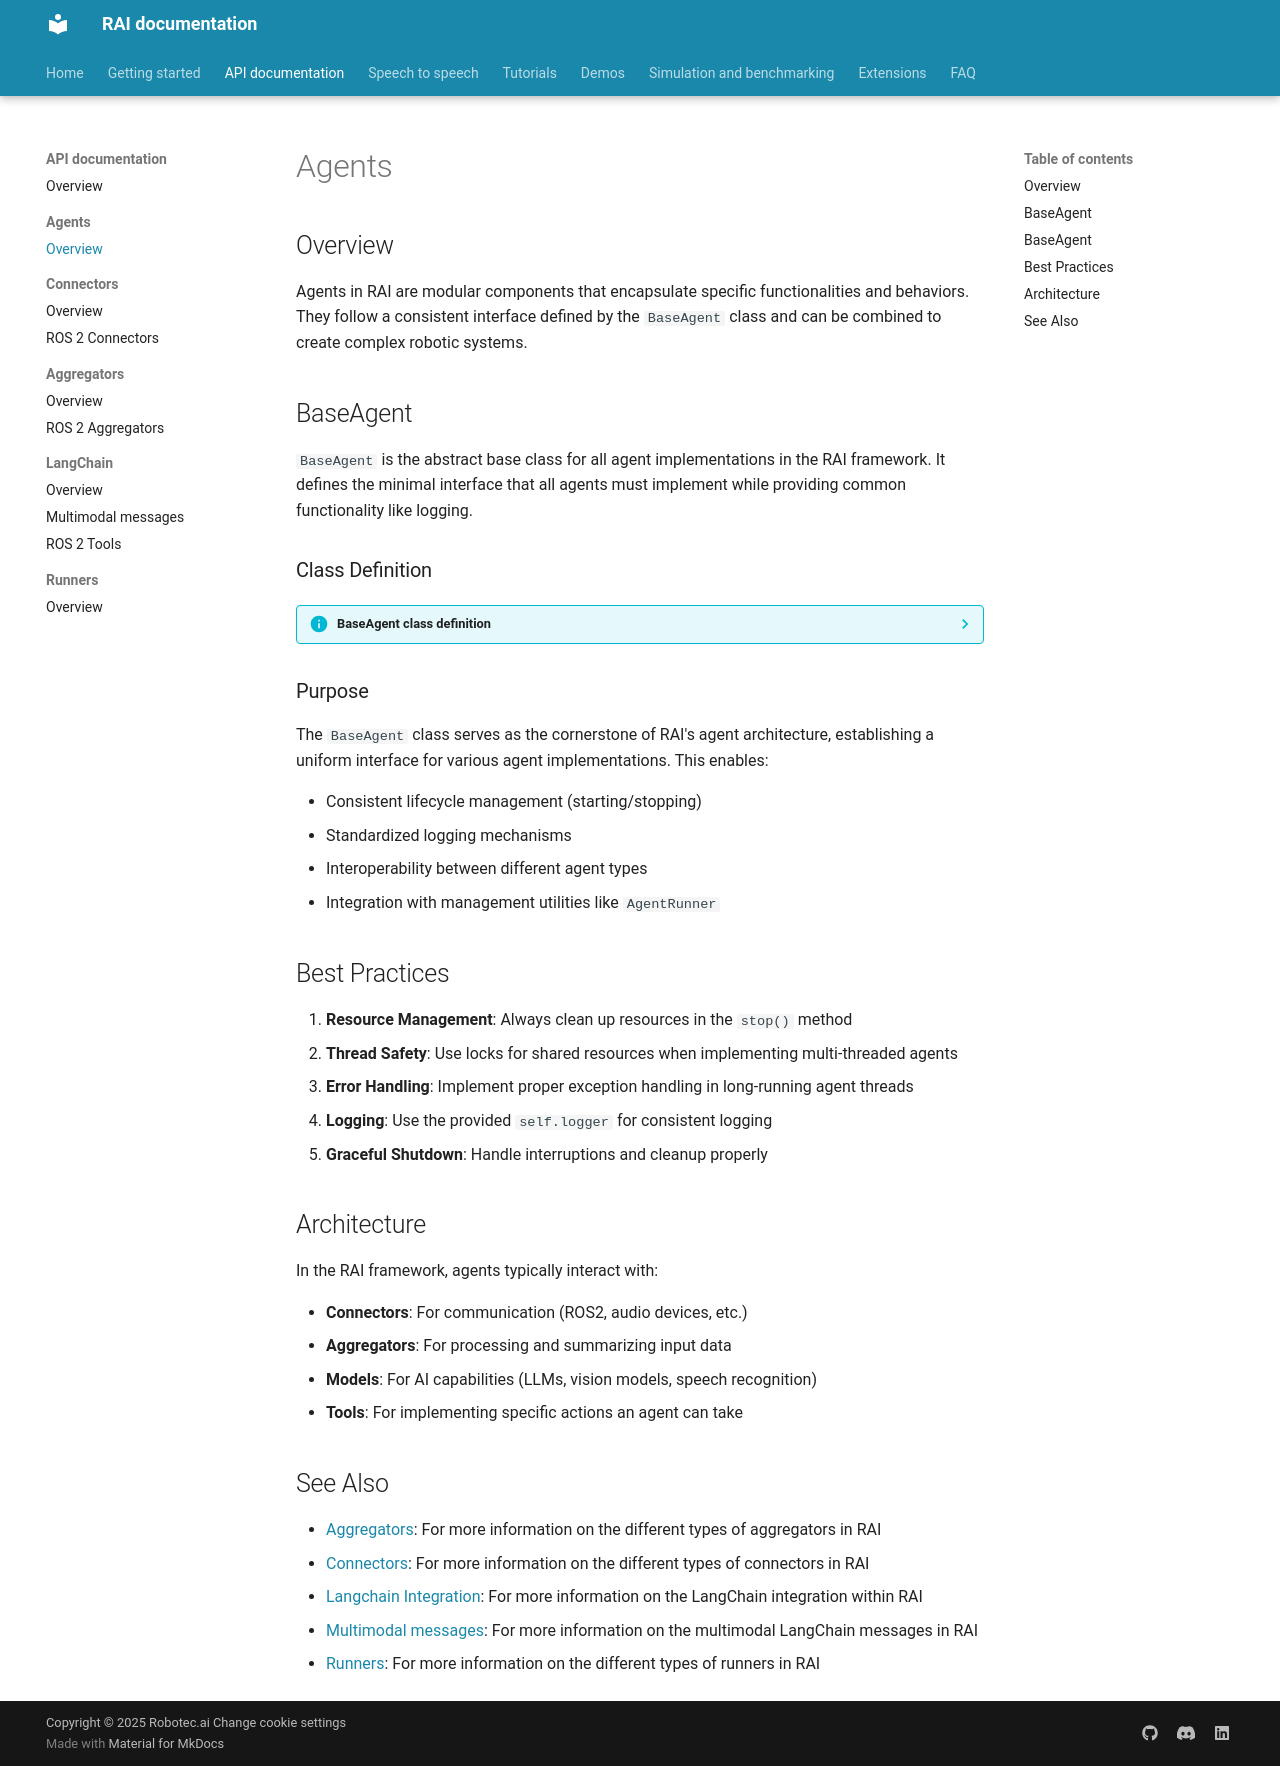

repository: RobotecAI/rai · page: API_documentation/agents/overview/index.html · generator: mkdocs

# Agents

## Overview

Agents in RAI are modular components that encapsulate specific functionalities and behaviors. They follow a consistent interface defined by the `BaseAgent` class and can be combined to create complex robotic systems.

## BaseAgent

`BaseAgent` is the abstract base class for all agent implementations in the RAI framework. It defines the minimal interface that all agents must implement while providing common functionality like logging.

### Class Definition

??? info "BaseAgent class definition"

    ::: rai.agents.base.BaseAgent

### Purpose

The `BaseAgent` class serves as the cornerstone of RAI's agent architecture, establishing a uniform interface for various agent implementations. This enables:

-   Consistent lifecycle management (starting/stopping)
-   Standardized logging mechanisms
-   Interoperability between different agent types
-   Integration with management utilities like `AgentRunner`

## Best Practices

1. **Resource Management**: Always clean up resources in the `stop()` method
2. **Thread Safety**: Use locks for shared resources when implementing multi-threaded agents
3. **Error Handling**: Implement proper exception handling in long-running agent threads
4. **Logging**: Use the provided `self.logger` for consistent logging
5. **Graceful Shutdown**: Handle interruptions and cleanup properly

## Architecture

In the RAI framework, agents typically interact with:

-   **Connectors**: For communication (ROS2, audio devices, etc.)
-   **Aggregators**: For processing and summarizing input data
-   **Models**: For AI capabilities (LLMs, vision models, speech recognition)
-   **Tools**: For implementing specific actions an agent can take

## See Also

-   [Aggregators](../aggregators/overview.md): For more information on the different types of aggregators in RAI
-   [Connectors](../connectors/overview.md): For more information on the different types of connectors in RAI
-   [Langchain Integration](../langchain_integration/overview.md): For more information on the LangChain integration within RAI
-   [Multimodal messages](../langchain_integration/multimodal_messages.md): For more information on the multimodal LangChain messages in RAI
-   [Runners](../runners/overview.md): For more information on the different types of runners in RAI
